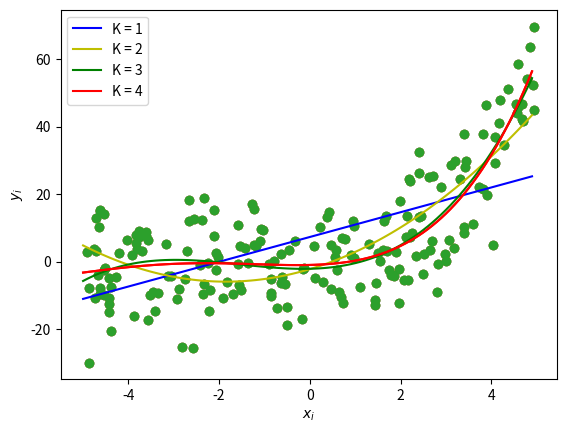

Write the Python code that produced this figure. (Note: this script raises an exception after producing the figure.)
import numpy as np
from math import factorial, sqrt
import scipy.stats as ss
import matplotlib.pyplot as plt


class OLS():
    def __init__(self, X, Y):
        self.X = X
        self.Y = Y
        Xt = X.T
        XX = (Xt @ X)
        XX1 = np.linalg.inv(XX)
        self.XX1 = XX1
        XX1X = XX1 @ Xt
        beta = XX1X @ Y
        self.beta = beta
        n = X.shape[0]
        k = X.shape[1]
        yXb = Y - X @ beta
        yXbt = yXb.T
        sigma2 = 1 / (n - k) * yXbt @ yXb
        self.sigma2 = sigma2
        varBeta = sigma2 * XX1
        self.V = varBeta

    def predict(self, X):
        yPred = X.T @ self.beta
        varPred = self.sigma2 * (1 + X.T @ self.XX1 @ X)
        return (yPred, varPred)


#Task_1
beta = np.random.rand(11)

#Task_2
x = np.random.uniform(-5.0, 5.0, 200)

#Task_3
U = 10 * np.random.randn(200,)  # sigma * np.random.randn(...) + mu

#Task_4
y = []
for i in range(0, 200):
    sm = 0
    for k in range(11):
        sm += (beta[k] * (x[i]) ** k / factorial(k))
    sm += U[i]
    y.append(sm)

y = np.array(y)

#Task_5
plt.scatter(x, y)
plt.xlabel('$x_i$')
plt.ylabel('$y_i$')
#plt.savefig('fig_11.svg')
plt.show()

#OLS
t_stat = ss.t.ppf(0.95, 195)
#print(t_stat)

x.shape = (200, 1)
unit_x = np.ones((200, 1), dtype=int)
xx = np.concatenate((unit_x, x), axis=1)

res = OLS(xx, y)

a = np.arange(-5, 5, 0.1)
a.shape = (100, 1)
unit_a = np.ones((100, 1), dtype=int)
aa = np.concatenate((unit_a, a), axis=1)

grafX = []
grafY = []
dispYb = []
dispYt = []
for j in aa:
    grafY.append(res.predict(j)[0])
    grafX.append(j[1])

graf = [(grafX, grafY)]
for i in range(2, 5):
    xk = np.copy(x)**i
    xx = np.concatenate((xx, xk), axis=1)
    res = OLS(xx, y)

    ak = np.copy(a)**i
    aa = np.concatenate((aa, ak), axis=1)
    grafX = []
    grafY = []
    dispYb = []
    dispYt = []
    for j in aa:
        grafY.append(res.predict(j)[0])
        grafX.append(j[1])
        if i == 4:
            dispYb.append(res.predict(j)[0] - t_stat * sqrt(res.predict(j)[1]))
            dispYt.append(res.predict(j)[0] + t_stat * sqrt(res.predict(j)[1]))
    graf.append((grafX, grafY))

disp = [(dispYb, dispYt)]

plt.scatter(x, y)
plt.plot(graf[0][0], graf[0][1], 'b-', label='K = 1')
plt.plot(graf[1][0], graf[1][1], 'y-', label='K = 2')
plt.plot(graf[2][0], graf[2][1], 'g-', label='K = 3')
plt.plot(graf[3][0], graf[3][1], 'r-', label='K = 4')
plt.legend(loc='best')
plt.xlabel('$x_i$')
plt.ylabel('$y_i$')
#plt.savefig('fig_22.svg')
plt.show()


#Confident_interval
plt.scatter(x, y)
plt.plot(graf[3][0], graf[3][1], 'r-', label='K = 4')
plt.fill_between(graf[3][0], disp[0][0], disp[0][1], facecolor='gray', alpha='0.5')
plt.legend(loc='upper left')
plt.xlabel('$x_i$')
plt.ylabel('$y_i$')
#plt.savefig('fig_33.png')
#plt.savefig('fig_33.svg')
#plt.savefig('fig_3.pdf')
plt.show()
